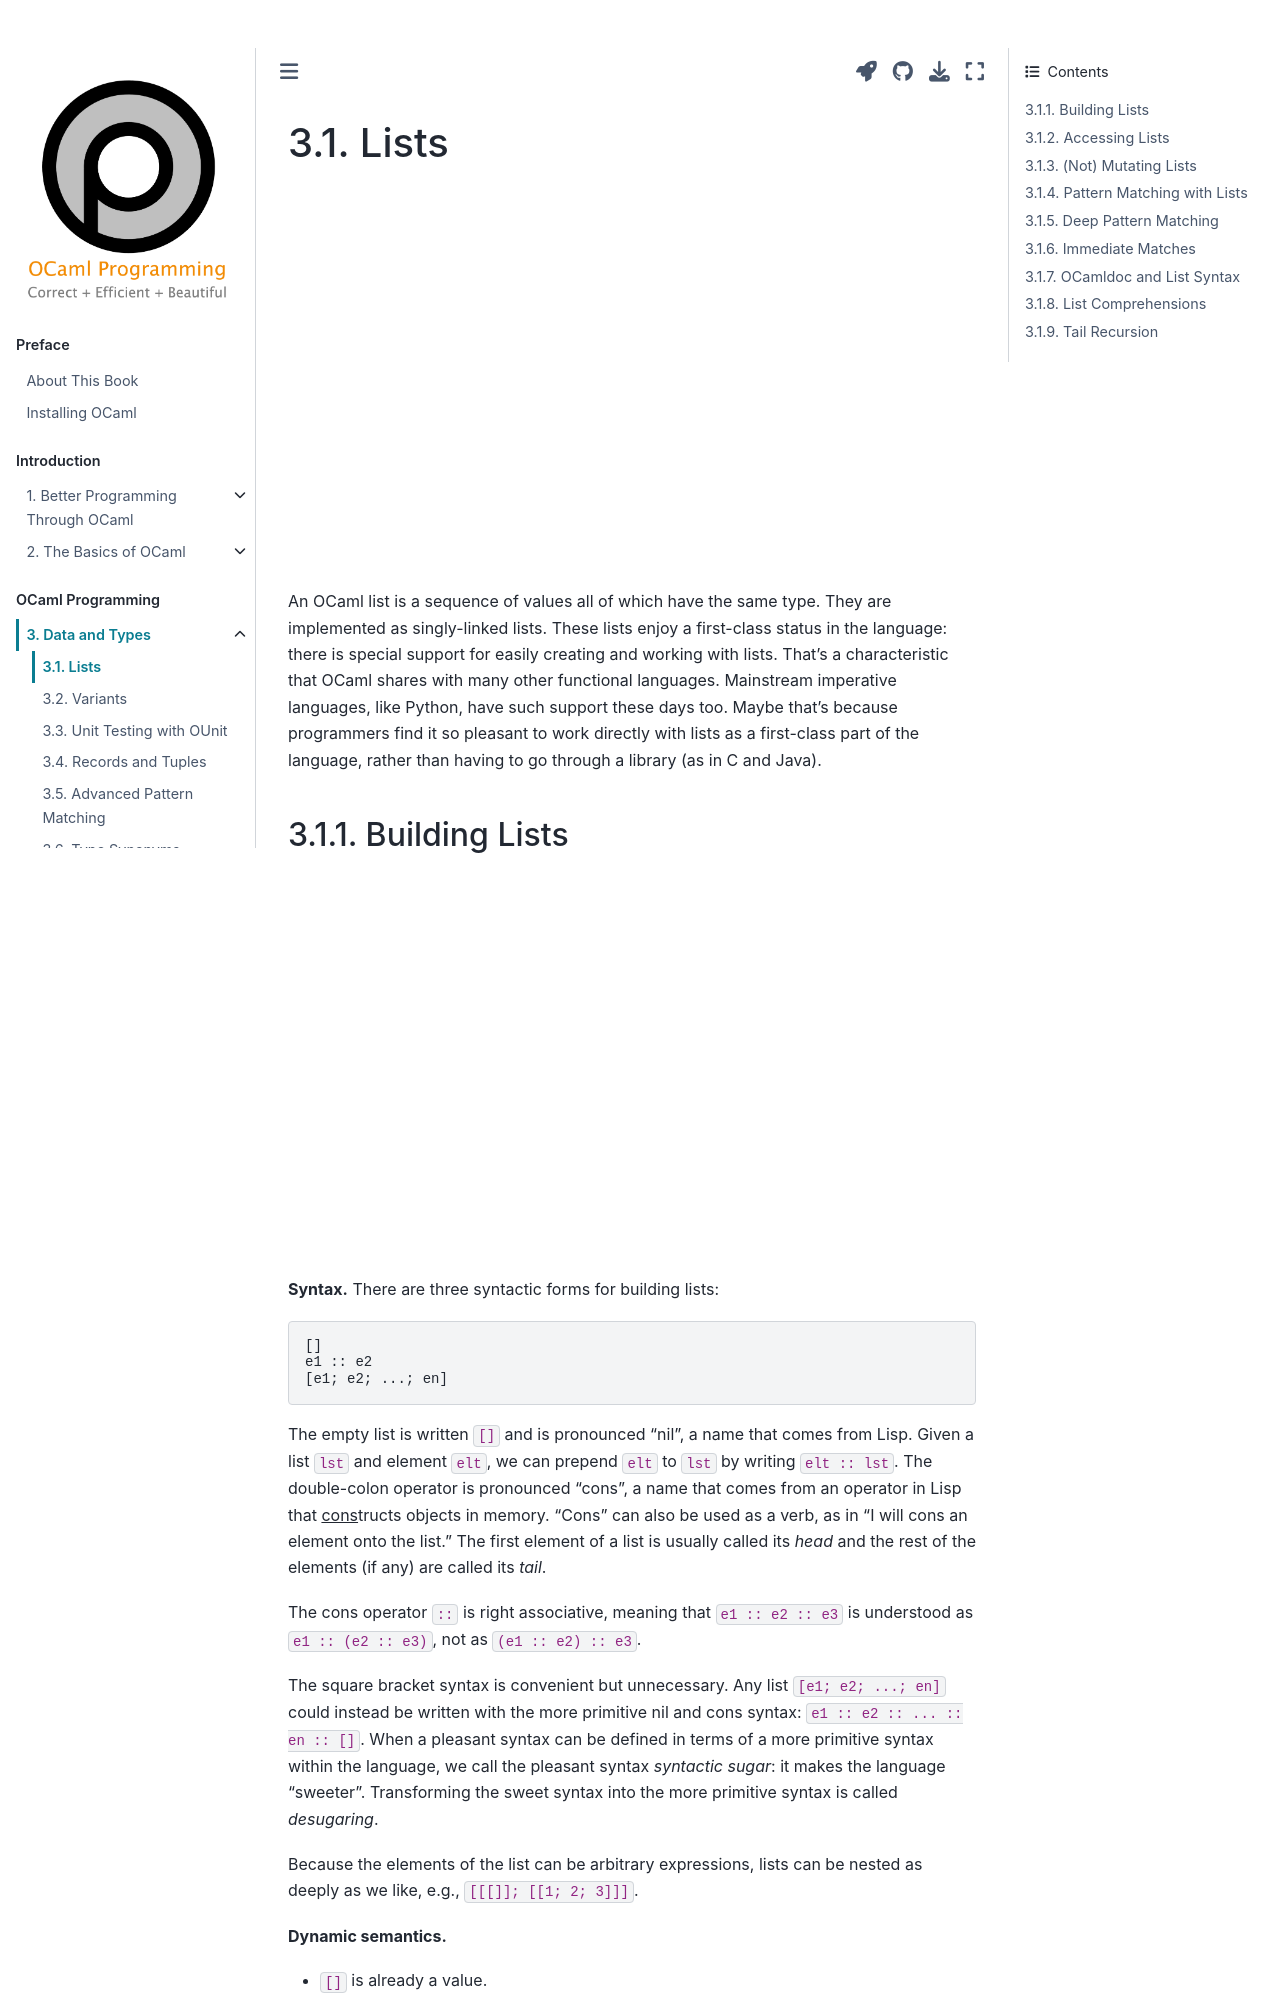

repository: cs3110/textbook · page: chapters/data/lists.html · generator: jekyll

---
jupytext:
  cell_metadata_filter: -all
  formats: md:myst
  text_representation:
    extension: .md
    format_name: myst
    format_version: 0.13
    jupytext_version: 1.10.3
kernelspec:
  display_name: OCaml
  language: OCaml
  name: ocaml-jupyter
---

# Lists

{{ video_embed | replace("%%VID%%", "x8oLIEtSRBs")}}

An OCaml list is a sequence of values all of which have the same type. They are
implemented as singly-linked lists. These lists enjoy a first-class status in
the language: there is special support for easily creating and working with
lists. That's a characteristic that OCaml shares with many other functional
languages. Mainstream imperative languages, like Python, have such support these
days too. Maybe that's because programmers find it so pleasant to work directly
with lists as a first-class part of the language, rather than having to go
through a library (as in C and Java).
